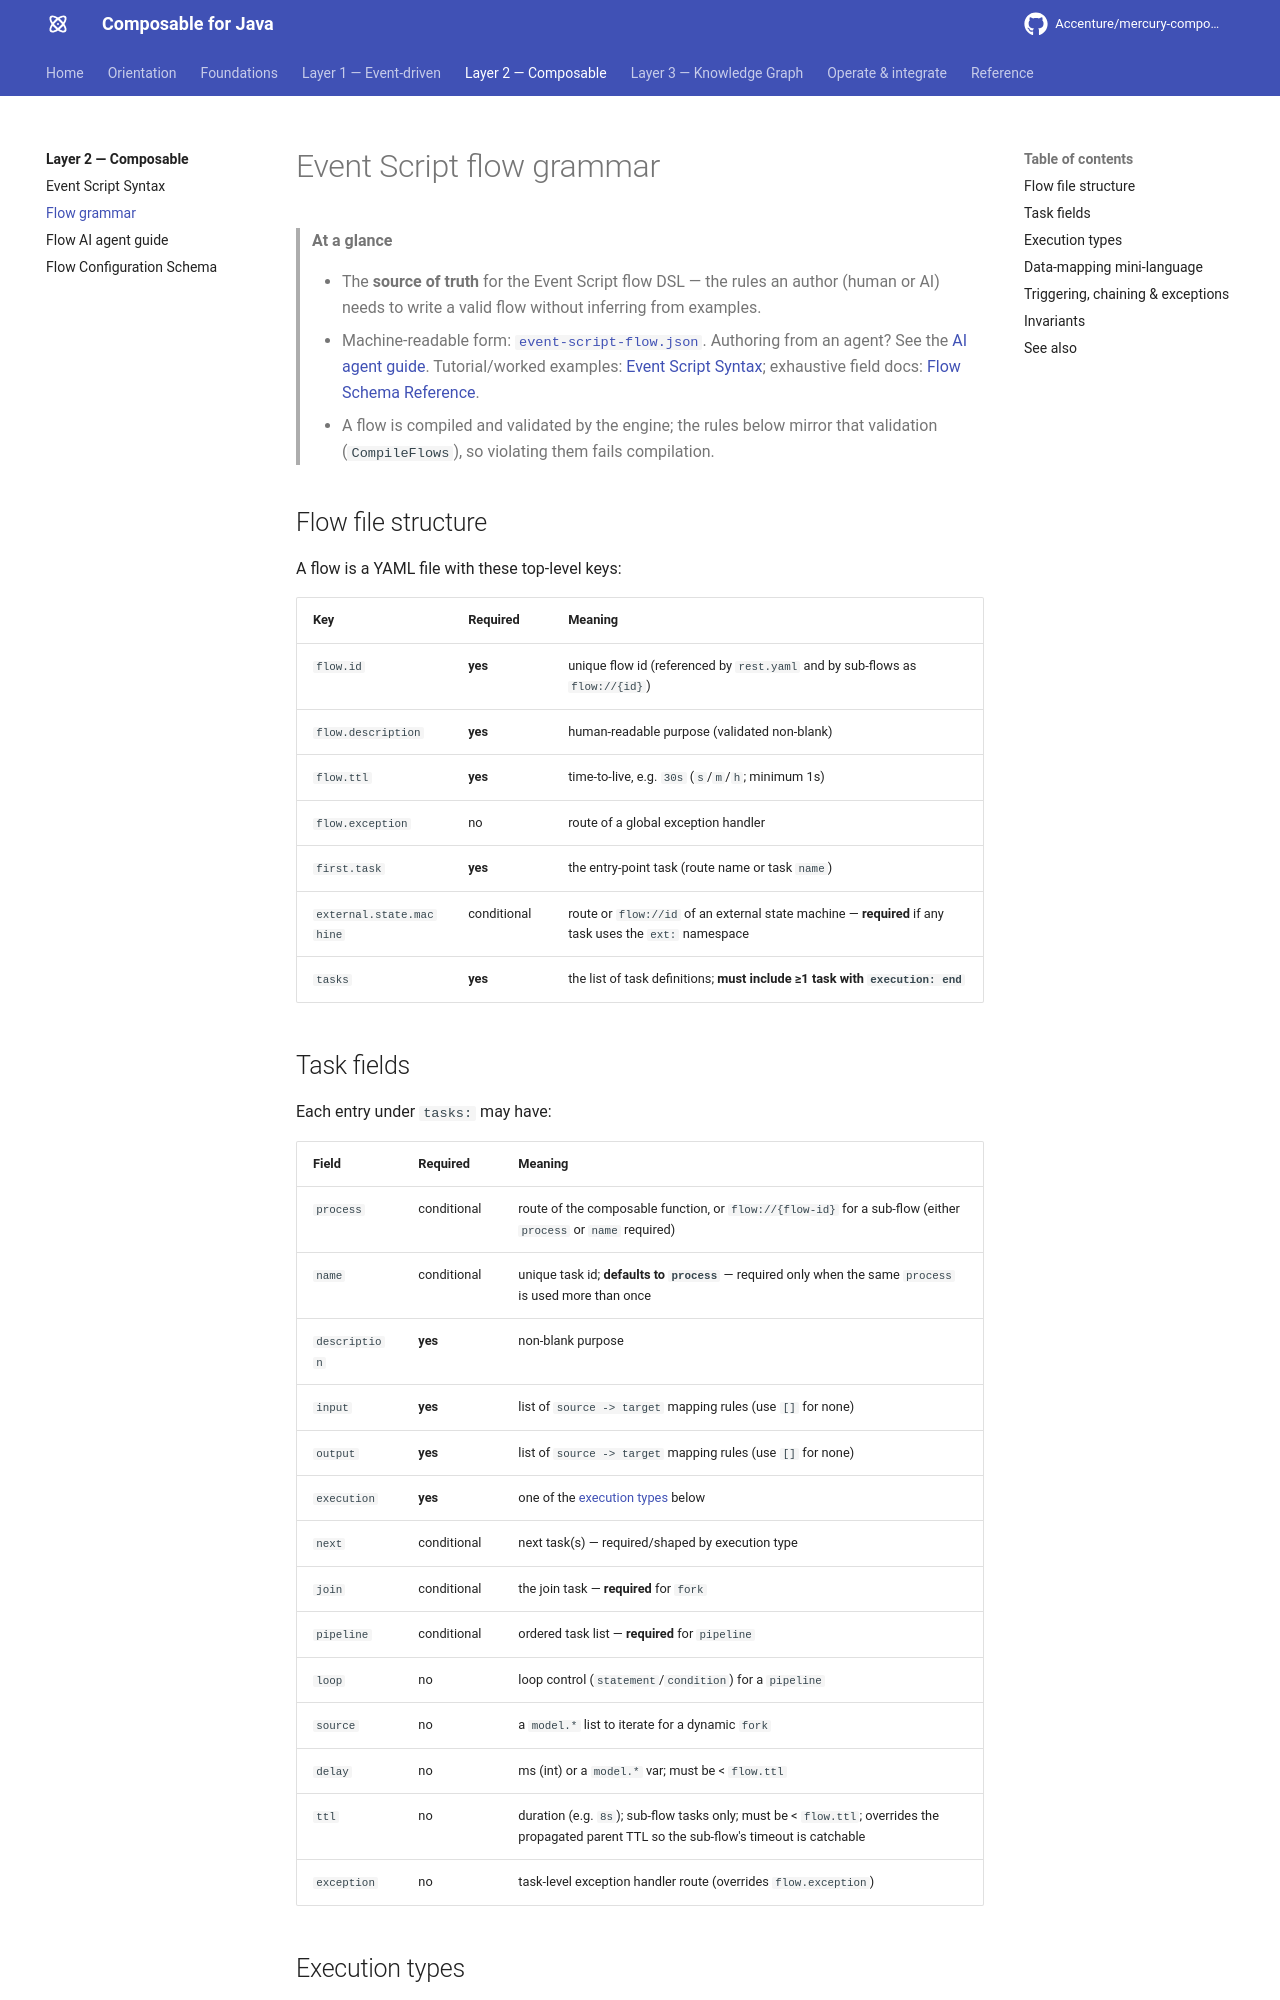

repository: jerryyanmj/mercury-composable · page: guides/event-script/flow-grammar/index.html · generator: mkdocs

---
title: Event Script flow grammar
summary: The authoritative, rule-based reference for the Event Script flow DSL (the YAML that
  defines event flows) — flow structure, task fields, the eight execution types, and the
  data-mapping mini-language. Designed so a human or an AI agent can author flows deterministically.
layer: composable
audience: [developer, architect, ai-agent, reference]
keywords: [event script, flow, dsl, grammar, execution type, data mapping, deterministic, yaml]
related:
  - guides/event-script/syntax.md
  - guides/flow-schema-reference.md
  - guides/knowledge-graph/command-reference.md
---

# Event Script flow grammar

> **At a glance**
>
> - The **source of truth** for the Event Script flow DSL — the rules an author (human or AI)
>   needs to write a valid flow without inferring from examples.
> - Machine-readable form: [`event-script-flow.json`](event-script-flow.json). Authoring from an
>   agent? See the [AI agent guide](ai-agent-guide.md). Tutorial/worked examples:
>   [Event Script Syntax](syntax.md); exhaustive field docs: [Flow Schema Reference](../flow-schema-reference.md).
> - A flow is compiled and validated by the engine; the rules below mirror that validation
>   (`CompileFlows`), so violating them fails compilation.

## Flow file structure {#structure}

A flow is a YAML file with these top-level keys:

| Key | Required | Meaning |
|---|---|---|
| `flow.id` | **yes** | unique flow id (referenced by `rest.yaml` and by sub-flows as `flow://{id}`) |
| `flow.description` | **yes** | human-readable purpose (validated non-blank) |
| `flow.ttl` | **yes** | time-to-live, e.g. `30s` (`s`/`m`/`h`; minimum 1s) |
| `flow.exception` | no | route of a global exception handler |
| `first.task` | **yes** | the entry-point task (route name or task `name`) |
| `external.state.machine` | conditional | route or `flow://id` of an external state machine — **required** if any task uses the `ext:` namespace |
| `tasks` | **yes** | the list of task definitions; **must include ≥1 task with `execution: end`** |
